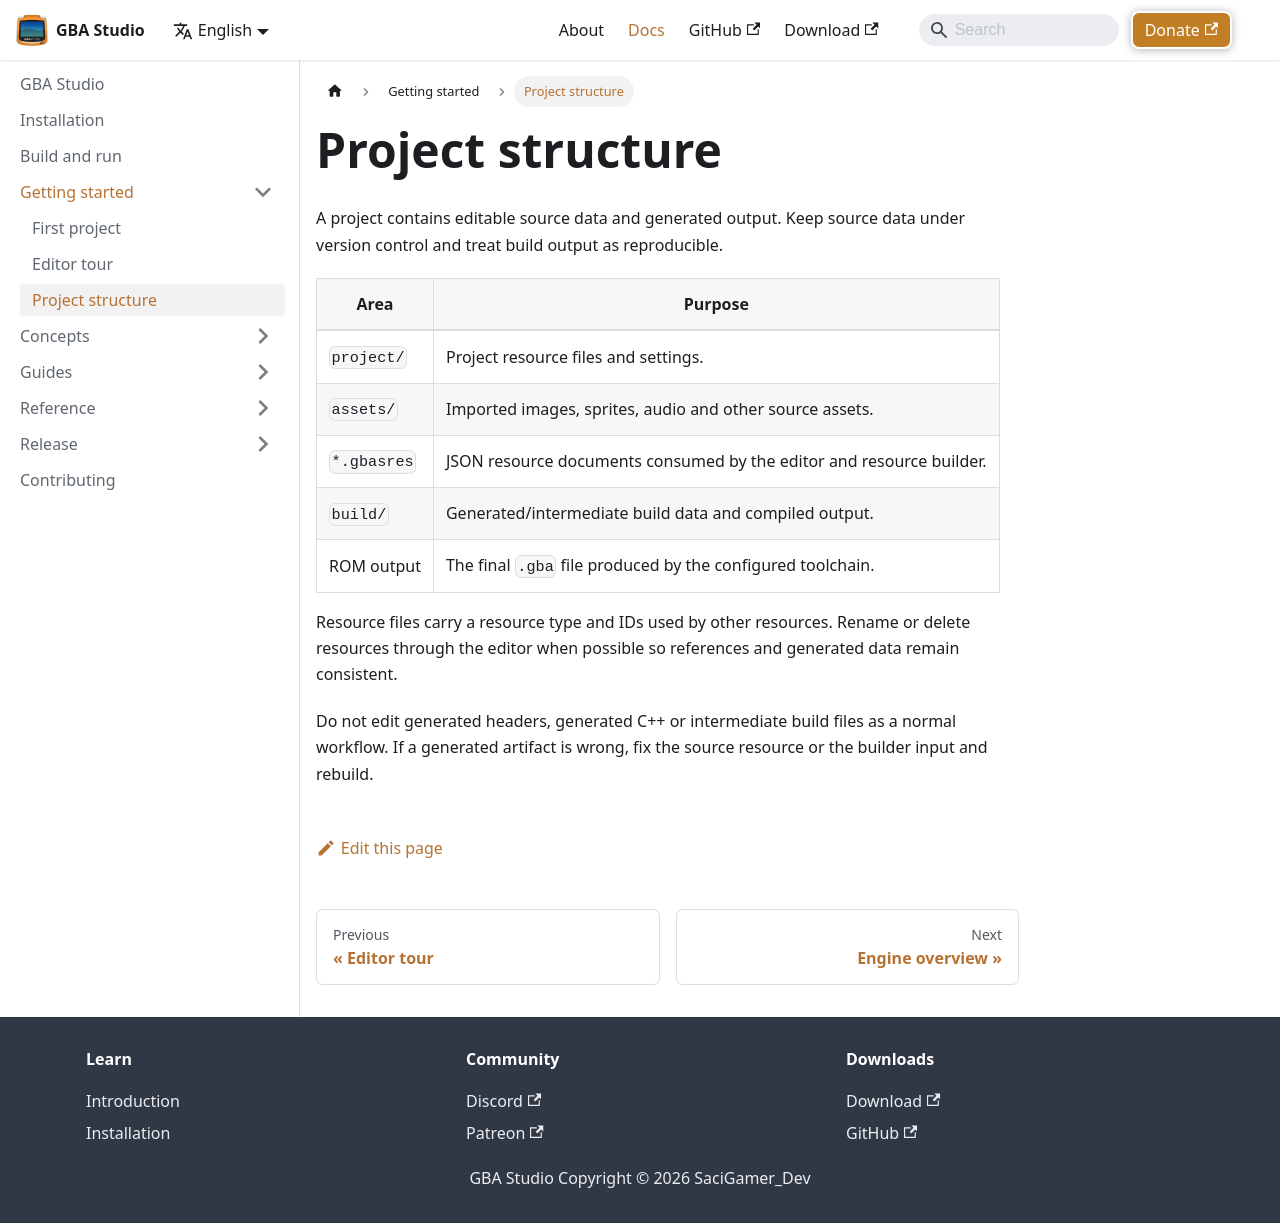

repository: SaciGamer/gba-studio-site · page: docs/getting-started/project-structure/index.html · generator: docusaurus

---
sidebar_position: 3
title: Project structure
description: Understand source resources, assets and generated output.
---

# Project structure

A project contains editable source data and generated output. Keep source data under version control and treat build output as reproducible.

| Area | Purpose |
|---|---|
| `project/` | Project resource files and settings. |
| `assets/` | Imported images, sprites, audio and other source assets. |
| `*.gbasres` | JSON resource documents consumed by the editor and resource builder. |
| `build/` | Generated/intermediate build data and compiled output. |
| ROM output | The final `.gba` file produced by the configured toolchain. |

Resource files carry a resource type and IDs used by other resources. Rename or delete resources through the editor when possible so references and generated data remain consistent.

Do not edit generated headers, generated C++ or intermediate build files as a normal workflow. If a generated artifact is wrong, fix the source resource or the builder input and rebuild.
